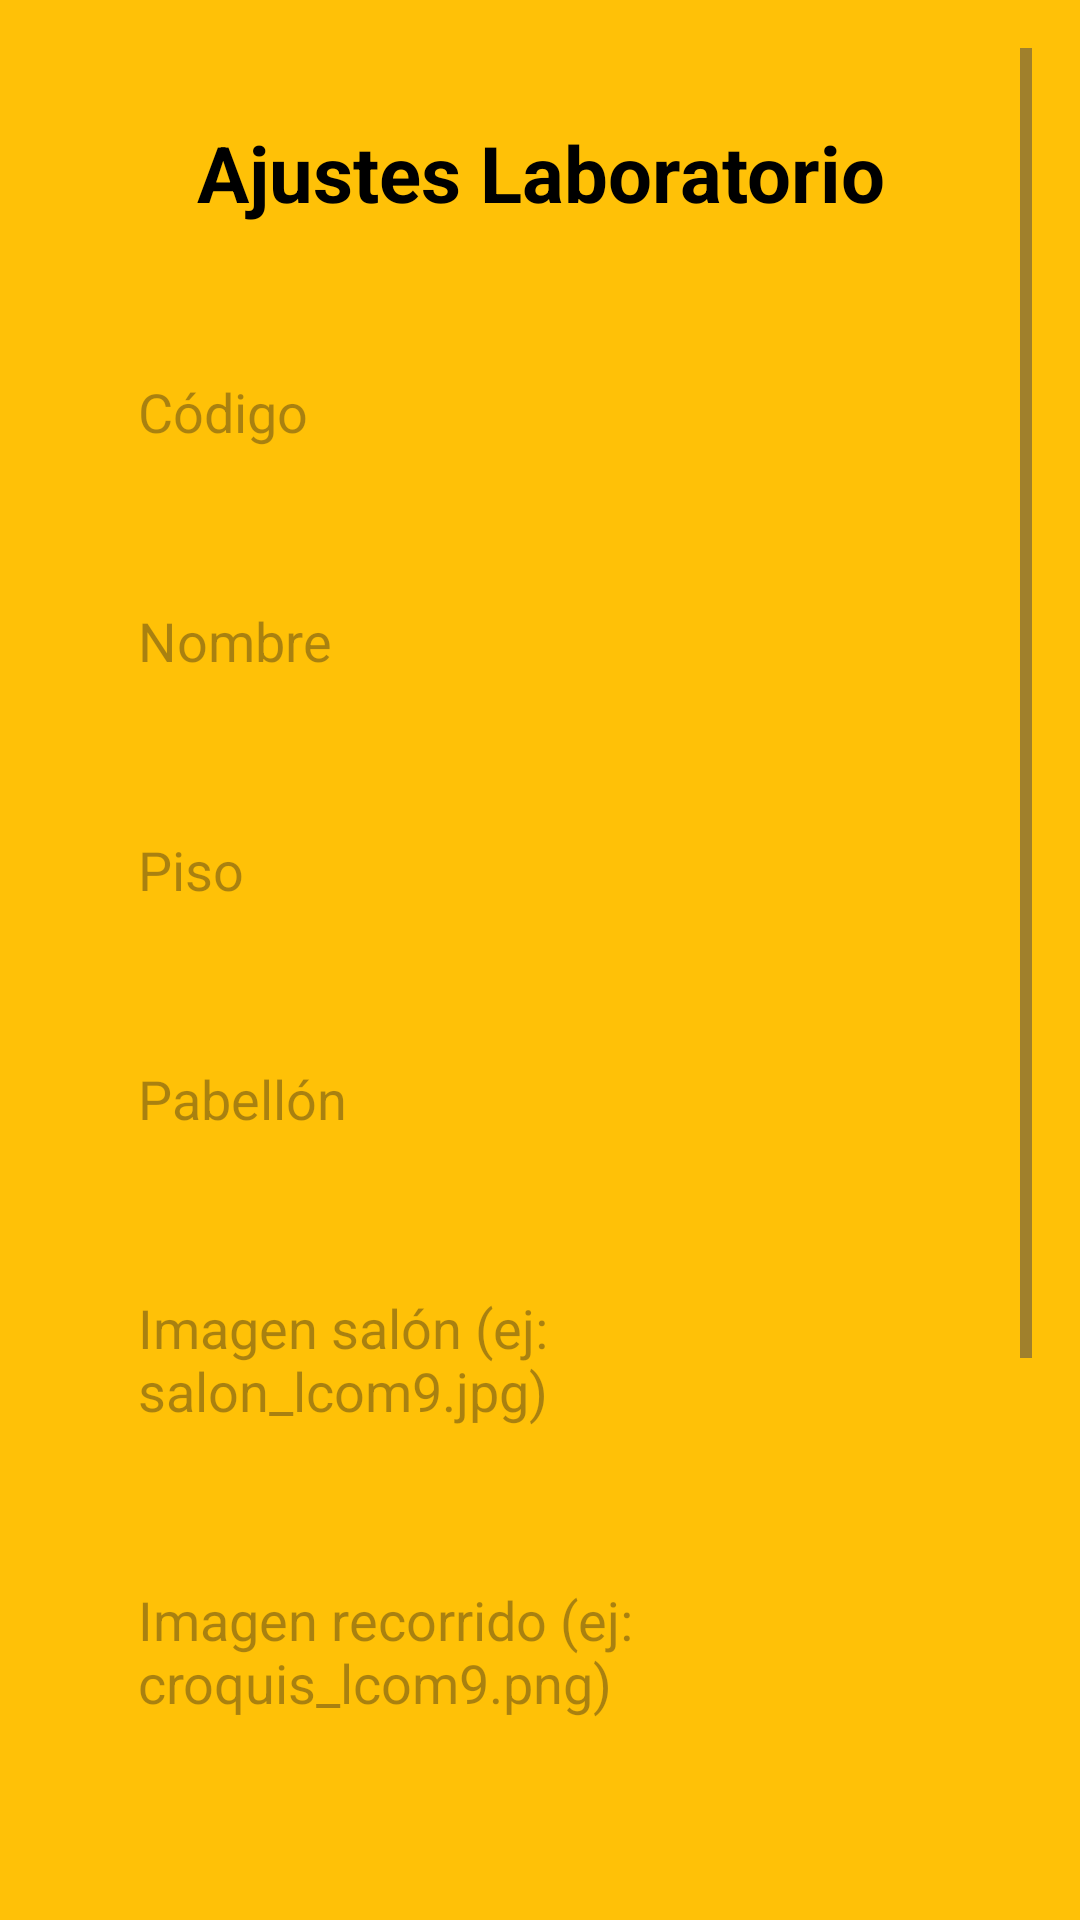

Produce the Android XML layout that renders to this screen, including the resource entries it uses.
<!-- AndroidManifest.xml: application theme Theme.ProyectoFinalGrupo2 -->
<!-- res/layout/activity_agregar_laboratorio.xml -->
<?xml version="1.0" encoding="utf-8"?>
<ScrollView xmlns:android="http://schemas.android.com/apk/res/android"
    android:id="@+id/main"
    android:layout_width="match_parent"
    android:layout_height="match_parent"
    android:background="#FFC107"
    android:padding="16dp"
    android:fillViewport="true">

    <LinearLayout
        android:layout_width="match_parent"
        android:layout_height="wrap_content"
        android:orientation="vertical"
        android:paddingHorizontal="12dp"
        android:paddingBottom="40dp">

        
        <TextView
            android:id="@+id/tvTitulo"
            android:text="Ajustes Laboratorio"
            android:textSize="26sp"
            android:textColor="@color/black"
            android:textStyle="bold"
            android:gravity="center"
            android:layout_width="match_parent"
            android:layout_height="wrap_content"
            android:layout_marginTop="24dp"
            android:layout_marginBottom="32dp" />

        
        <EditText
            android:id="@+id/etCodigo"
            android:hint="Código"
            android:background="@drawable/custom_input"
            android:layout_marginBottom="16dp"
            android:padding="18dp"
            android:layout_width="match_parent"
            android:layout_height="wrap_content" />

        <EditText
            android:id="@+id/etNombre"
            android:hint="Nombre"
            android:background="@drawable/custom_input"
            android:layout_marginBottom="16dp"
            android:padding="18dp"
            android:layout_width="match_parent"
            android:layout_height="wrap_content" />

        <EditText
            android:id="@+id/etPiso"
            android:hint="Piso"
            android:inputType="number"
            android:background="@drawable/custom_input"
            android:layout_marginBottom="16dp"
            android:padding="18dp"
            android:layout_width="match_parent"
            android:layout_height="wrap_content" />

        <EditText
            android:id="@+id/etPabellon"
            android:hint="Pabellón"
            android:background="@drawable/custom_input"
            android:layout_marginBottom="16dp"
            android:padding="18dp"
            android:layout_width="match_parent"
            android:layout_height="wrap_content" />

        <EditText
            android:id="@+id/etImgSalon"
            android:hint="Imagen salón (ej: salon_lcom9.jpg)"
            android:background="@drawable/custom_input"
            android:layout_marginBottom="16dp"
            android:padding="18dp"
            android:layout_width="match_parent"
            android:layout_height="wrap_content" />

        <EditText
            android:id="@+id/etImgRecorrido"
            android:hint="Imagen recorrido (ej: croquis_lcom9.png)"
            android:background="@drawable/custom_input"
            android:layout_marginBottom="16dp"
            android:padding="18dp"
            android:layout_width="match_parent"
            android:layout_height="wrap_content" />

        <EditText
            android:id="@+id/etDescripcion"
            android:hint="Descripción"
            android:inputType="textMultiLine"
            android:minLines="3"
            android:gravity="top"
            android:background="@drawable/custom_input"
            android:layout_marginBottom="24dp"
            android:padding="18dp"
            android:layout_width="match_parent"
            android:layout_height="wrap_content" />

        
        <Button
            android:id="@+id/btnGuardar"
            android:text="Agregar"
            android:textAllCaps="false"
            android:backgroundTint="@color/black"
            android:textColor="#FFFFFF"
            android:layout_width="match_parent"
            android:layout_height="wrap_content"
            android:layout_marginBottom="16dp"
            android:padding="16dp" />

        
        <LinearLayout
            android:layout_width="match_parent"
            android:layout_height="wrap_content"
            android:orientation="horizontal"
            android:gravity="center">

            <Button
                android:id="@+id/btnEditar"
                android:text="Editar"
                android:textAllCaps="false"
                android:backgroundTint="#4CAF50"
                android:textColor="#FFFFFF"
                android:layout_width="0dp"
                android:layout_weight="1"
                android:layout_marginEnd="8dp"
                android:padding="16dp"
                android:layout_height="wrap_content" />

            <Button
                android:id="@+id/btnEliminar"
                android:text="Eliminar"
                android:textAllCaps="false"
                android:backgroundTint="#F44336"
                android:textColor="#FFFFFF"
                android:layout_width="0dp"
                android:layout_weight="1"
                android:layout_marginStart="8dp"
                android:padding="16dp"
                android:layout_height="wrap_content" />
        </LinearLayout>
    </LinearLayout>
</ScrollView>
<!-- resources referenced by this layout -->
<resources>
  <style name="Theme.ProyectoFinalGrupo2" parent="Base.Theme.ProyectoFinalGrupo2" />
  <style name="Base.Theme.ProyectoFinalGrupo2" parent="Theme.Material3.DayNight.NoActionBar">
          
          
      </style>
  <!-- not gathered from this repository: default colours our renderer supplied (Android Studio template values) -->
  <color name="black">#FF000000</color>
</resources>
